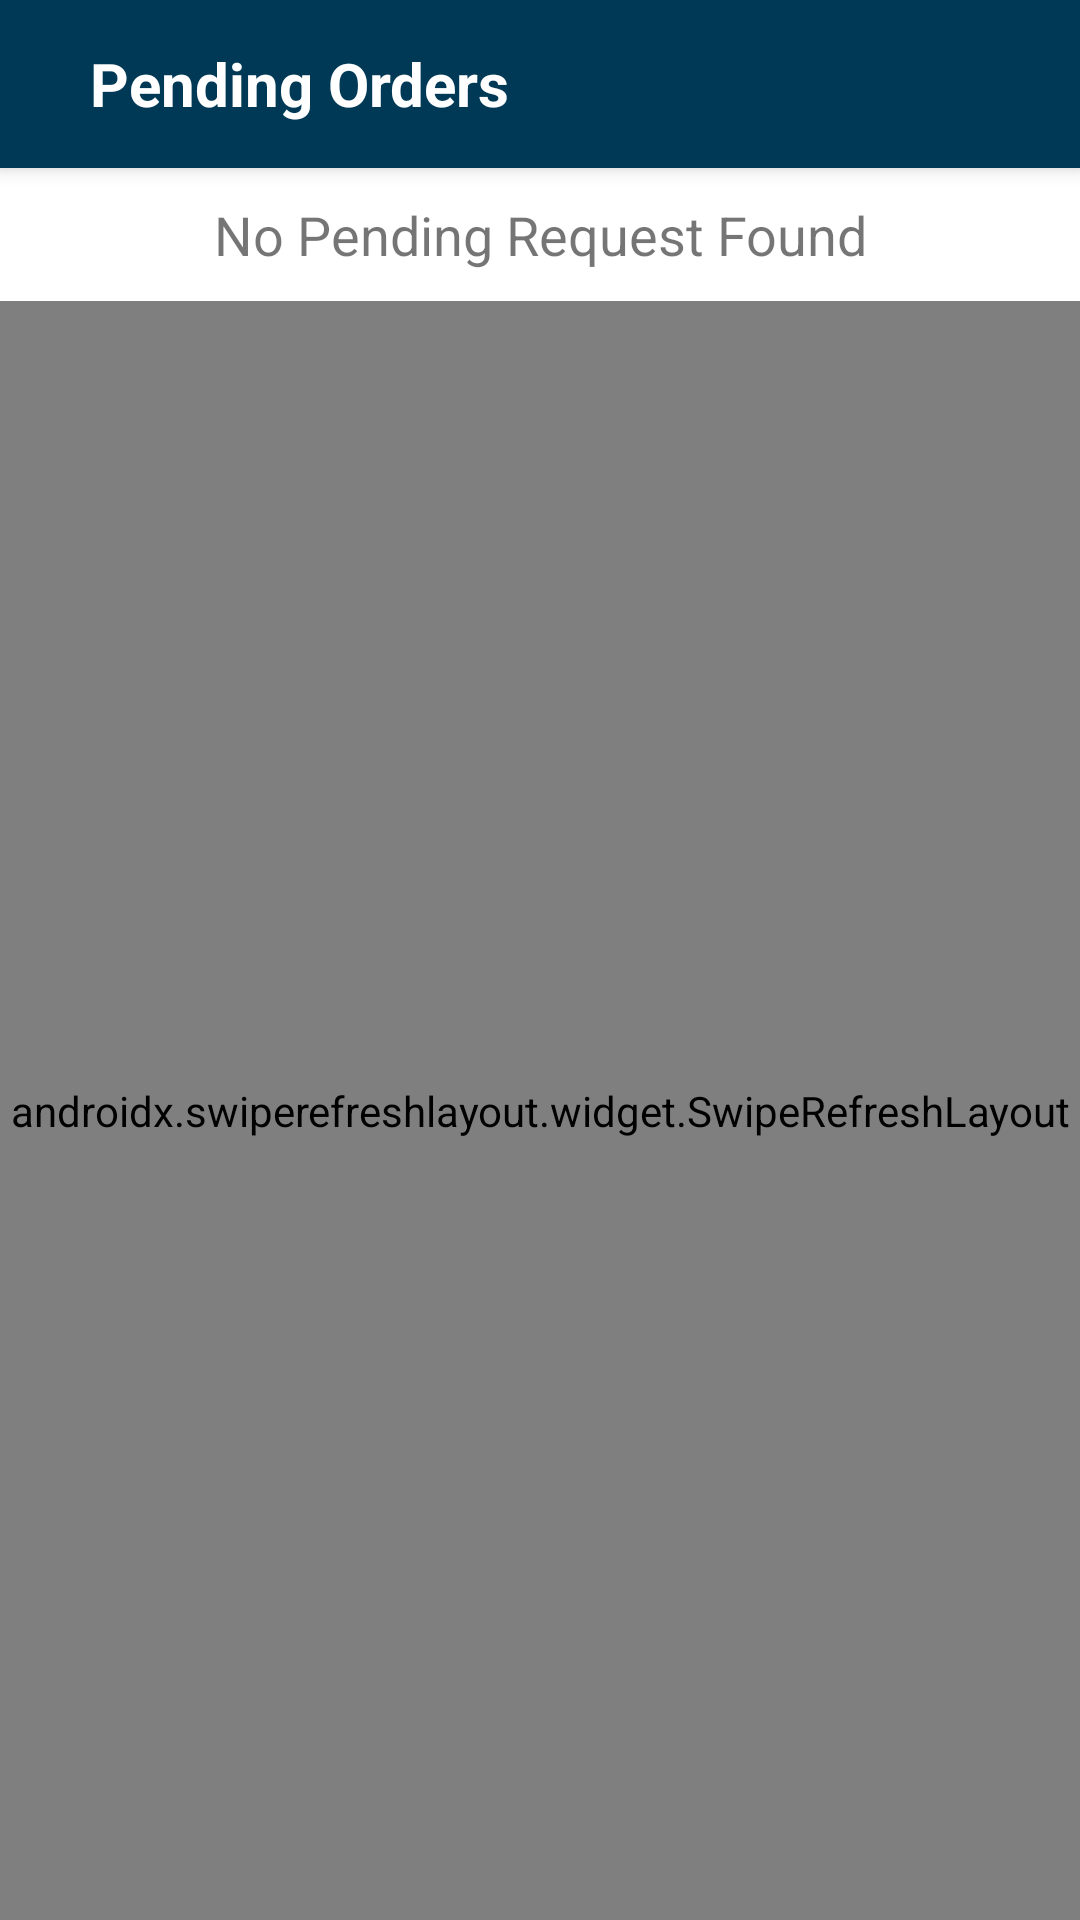

Write the Android layout XML for this screen, with the resource values it uses.
<!-- AndroidManifest.xml: application theme Theme.FoodDeliveryApp -->
<!-- res/layout/activity_view_all_pending_request.xml -->
<?xml version="1.0" encoding="utf-8"?>
<LinearLayout xmlns:android="http://schemas.android.com/apk/res/android"
    xmlns:app="http://schemas.android.com/apk/res-auto"
    xmlns:tools="http://schemas.android.com/tools"
    android:layout_width="match_parent"
    android:layout_height="match_parent"
    android:orientation="vertical"
    tools:context=".Delivery.ViewAllPendingRequest">
    <androidx.appcompat.widget.Toolbar
        android:layout_width="match_parent"
        android:layout_height="?attr/actionBarSize"
        android:background="?attr/colorSecondaryVariant"
        android:elevation="4dp"
        android:theme="@style/ThemeOverlay.AppCompat.Dark.ActionBar"
        app:popupTheme="@style/ThemeOverlay.AppCompat.Light" >

        <ImageButton
            android:id="@+id/btn_Back_DeliveryPendingRequest"
            android:layout_width="wrap_content"
            android:layout_height="wrap_content"
            android:src="@drawable/ic_back"
            android:background="@android:color/transparent"
            />

        <TextView
            android:layout_width="match_parent"
            android:layout_height="wrap_content"
            android:text="Pending Orders"
            android:textSize="20dp"
            android:textColor="#ffffff"
            android:textStyle="bold"
            android:layout_gravity="center"
            android:layout_marginLeft="30dp"/>
    </androidx.appcompat.widget.Toolbar>

    <TextView
        android:id="@+id/noDeliveryPartnerText"
        android:layout_width="match_parent"
        android:layout_height="wrap_content"
        android:text="No Pending Request Found"
        android:textSize="18dp"
        android:layout_gravity="center"
        android:gravity="center"
        android:layout_margin="10dp"/>
    <androidx.swiperefreshlayout.widget.SwipeRefreshLayout
        android:layout_width="match_parent"
        android:layout_height="match_parent"
        android:id="@+id/swipeContainerDeliveryViewAllPendingOrders">
        <androidx.recyclerview.widget.RecyclerView
            android:id="@+id/recyclerViewOrdersPendingDelivery"
            android:layout_marginTop="5dp"
            android:layout_width="match_parent"
            android:visibility="gone"
            android:layout_height="match_parent"
            android:background="@android:color/transparent"
            android:padding="4dp"
            android:scrollbars="vertical" />
    </androidx.swiperefreshlayout.widget.SwipeRefreshLayout>
</LinearLayout>
<!-- resources referenced by this layout -->
<resources>
  <style name="Theme.FoodDeliveryApp" parent="Theme.MaterialComponents.Light.NoActionBar">
          
          <item name="colorPrimary">@color/purple_500</item>
          <item name="colorPrimaryVariant">@color/purple_700</item>
          <item name="colorOnPrimary">@color/white</item>
          
          <item name="colorSecondary">@color/teal_200</item>
          <item name="colorSecondaryVariant">@color/teal_700</item>
          <item name="colorOnSecondary">@color/black</item>
          
          <item name="android:statusBarColor" tools:targetApi="l">?attr/colorSecondaryVariant</item>
          
      </style>
  <color name="purple_500">#206eff</color>
  <color name="purple_700">#206eff</color>
  <color name="white">#FFFFFFFF</color>
  <color name="teal_200">#003956</color>
  <color name="teal_700">#003956</color>
  <color name="black">#FF000000</color>
</resources>
